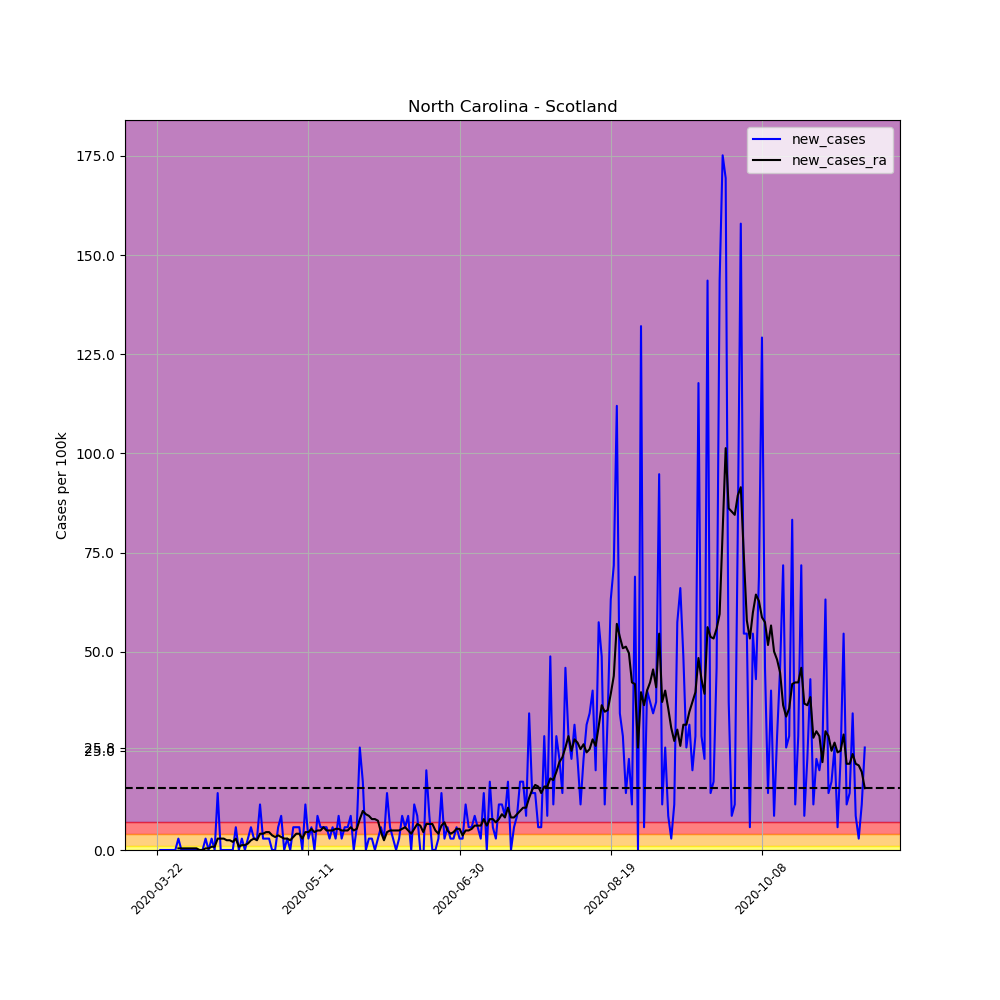

Source data for this figure (header and first rows):
, date, county, state, fips, cases, deaths, COUNTY, STNAME, CTYNAME, POPESTIMATE2019, per_100k, per_100k_ra, new_cases, new_cases_ra
261501, 2020-03-22, Scotland, North Carolina, 37165, 1, 0, 165, North Carolina, Scotland, 34823, 2.872, , , 
261502, 2020-03-23, Scotland, North Carolina, 37165, 1, 0, 165, North Carolina, Scotland, 34823, 2.872, , 0.0, 
261503, 2020-03-24, Scotland, North Carolina, 37165, 1, 0, 165, North Carolina, Scotland, 34823, 2.872, , 0.0, 
261504, 2020-03-25, Scotland, North Carolina, 37165, 1, 0, 165, North Carolina, Scotland, 34823, 2.872, , 0.0, 
261505, 2020-03-26, Scotland, North Carolina, 37165, 1, 0, 165, North Carolina, Scotland, 34823, 2.872, , 0.0, 
261506, 2020-03-27, Scotland, North Carolina, 37165, 1, 0, 165, North Carolina, Scotland, 34823, 2.872, , 0.0, 
261507, 2020-03-28, Scotland, North Carolina, 37165, 1, 0, 165, North Carolina, Scotland, 34823, 2.872, 2.872, 0.0, 
261508, 2020-03-29, Scotland, North Carolina, 37165, 2, 0, 165, North Carolina, Scotland, 34823, 5.743, 3.282, 2.872, 0.4102
261509, 2020-03-30, Scotland, North Carolina, 37165, 2, 0, 165, North Carolina, Scotland, 34823, 5.743, 3.692, 0.0, 0.4102
261510, 2020-03-31, Scotland, North Carolina, 37165, 2, 0, 165, North Carolina, Scotland, 34823, 5.743, 4.102, 0.0, 0.4102
261511, 2020-04-01, Scotland, North Carolina, 37165, 2, 0, 165, North Carolina, Scotland, 34823, 5.743, 4.513, 0.0, 0.4102
261512, 2020-04-02, Scotland, North Carolina, 37165, 2, 0, 165, North Carolina, Scotland, 34823, 5.743, 4.923, 0.0, 0.4102
261513, 2020-04-03, Scotland, North Carolina, 37165, 2, 0, 165, North Carolina, Scotland, 34823, 5.743, 5.333, 0.0, 0.4102
261514, 2020-04-04, Scotland, North Carolina, 37165, 2, 0, 165, North Carolina, Scotland, 34823, 5.743, 5.743, 0.0, 0.4102
261515, 2020-04-05, Scotland, North Carolina, 37165, 2, 0, 165, North Carolina, Scotland, 34823, 5.743, 5.743, 0.0, 0.0
261516, 2020-04-06, Scotland, North Carolina, 37165, 2, 0, 165, North Carolina, Scotland, 34823, 5.743, 5.743, 0.0, 0.0
261517, 2020-04-07, Scotland, North Carolina, 37165, 3, 0, 165, North Carolina, Scotland, 34823, 8.615, 6.154, 2.872, 0.4102
261518, 2020-04-08, Scotland, North Carolina, 37165, 3, 0, 165, North Carolina, Scotland, 34823, 8.615, 6.564, 0.0, 0.4102
261519, 2020-04-09, Scotland, North Carolina, 37165, 4, 0, 165, North Carolina, Scotland, 34823, 11.49, 7.384, 2.872, 0.8205
261520, 2020-04-10, Scotland, North Carolina, 37165, 4, 0, 165, North Carolina, Scotland, 34823, 11.49, 8.205, 0.0, 0.8205
261521, 2020-04-11, Scotland, North Carolina, 37165, 9, 0, 165, North Carolina, Scotland, 34823, 25.84, 11.08, 14.36, 2.872
261522, 2020-04-12, Scotland, North Carolina, 37165, 9, 0, 165, North Carolina, Scotland, 34823, 25.84, 13.95, 0.0, 2.872
261523, 2020-04-13, Scotland, North Carolina, 37165, 9, 0, 165, North Carolina, Scotland, 34823, 25.84, 16.82, 0.0, 2.872
261524, 2020-04-14, Scotland, North Carolina, 37165, 9, 0, 165, North Carolina, Scotland, 34823, 25.84, 19.28, 0.0, 2.461
261525, 2020-04-15, Scotland, North Carolina, 37165, 9, 0, 165, North Carolina, Scotland, 34823, 25.84, 21.74, 0.0, 2.461
261526, 2020-04-16, Scotland, North Carolina, 37165, 9, 0, 165, North Carolina, Scotland, 34823, 25.84, 23.79, 0.0, 2.051
261527, 2020-04-17, Scotland, North Carolina, 37165, 11, 0, 165, North Carolina, Scotland, 34823, 31.59, 26.67, 5.743, 2.872
261528, 2020-04-18, Scotland, North Carolina, 37165, 11, 0, 165, North Carolina, Scotland, 34823, 31.59, 27.49, 0.0, 0.8205
261529, 2020-04-19, Scotland, North Carolina, 37165, 12, 0, 165, North Carolina, Scotland, 34823, 34.46, 28.72, 2.872, 1.231
261530, 2020-04-20, Scotland, North Carolina, 37165, 12, 0, 165, North Carolina, Scotland, 34823, 34.46, 29.95, 0.0, 1.231
261531, 2020-04-21, Scotland, North Carolina, 37165, 13, 0, 165, North Carolina, Scotland, 34823, 37.33, 31.59, 2.872, 1.641
261532, 2020-04-22, Scotland, North Carolina, 37165, 15, 0, 165, North Carolina, Scotland, 34823, 43.07, 34.05, 5.743, 2.461
261533, 2020-04-23, Scotland, North Carolina, 37165, 16, 0, 165, North Carolina, Scotland, 34823, 45.95, 36.92, 2.872, 2.872
261534, 2020-04-24, Scotland, North Carolina, 37165, 17, 0, 165, North Carolina, Scotland, 34823, 48.82, 39.38, 2.872, 2.461
261535, 2020-04-25, Scotland, North Carolina, 37165, 21, 0, 165, North Carolina, Scotland, 34823, 60.3, 43.49, 11.49, 4.102
261536, 2020-04-26, Scotland, North Carolina, 37165, 22, 0, 165, North Carolina, Scotland, 34823, 63.18, 47.59, 2.872, 4.102
261537, 2020-04-27, Scotland, North Carolina, 37165, 23, 0, 165, North Carolina, Scotland, 34823, 66.05, 52.1, 2.872, 4.513
261538, 2020-04-28, Scotland, North Carolina, 37165, 24, 0, 165, North Carolina, Scotland, 34823, 68.92, 56.61, 2.872, 4.513
261539, 2020-04-29, Scotland, North Carolina, 37165, 24, 0, 165, North Carolina, Scotland, 34823, 68.92, 60.3, 0.0, 3.692
261540, 2020-04-30, Scotland, North Carolina, 37165, 24, 0, 165, North Carolina, Scotland, 34823, 68.92, 63.59, 0.0, 3.282
261541, 2020-05-01, Scotland, North Carolina, 37165, 26, 0, 165, North Carolina, Scotland, 34823, 74.66, 67.28, 5.743, 3.692
261542, 2020-05-02, Scotland, North Carolina, 37165, 29, 0, 165, North Carolina, Scotland, 34823, 83.28, 70.56, 8.615, 3.282
261543, 2020-05-03, Scotland, North Carolina, 37165, 29, 0, 165, North Carolina, Scotland, 34823, 83.28, 73.43, 0.0, 2.872
261544, 2020-05-04, Scotland, North Carolina, 37165, 30, 0, 165, North Carolina, Scotland, 34823, 86.15, 76.3, 2.872, 2.872
261545, 2020-05-05, Scotland, North Carolina, 37165, 30, 0, 165, North Carolina, Scotland, 34823, 86.15, 78.77, 0.0, 2.461
261546, 2020-05-06, Scotland, North Carolina, 37165, 32, 0, 165, North Carolina, Scotland, 34823, 91.89, 82.05, 5.743, 3.282
261547, 2020-05-07, Scotland, North Carolina, 37165, 34, 0, 165, North Carolina, Scotland, 34823, 97.64, 86.15, 5.743, 4.102
261548, 2020-05-08, Scotland, North Carolina, 37165, 36, 0, 165, North Carolina, Scotland, 34823, 103.4, 90.25, 5.743, 4.102
261549, 2020-05-09, Scotland, North Carolina, 37165, 36, 0, 165, North Carolina, Scotland, 34823, 103.4, 93.12, 0.0, 2.872
261550, 2020-05-10, Scotland, North Carolina, 37165, 40, 0, 165, North Carolina, Scotland, 34823, 114.9, 97.64, 11.49, 4.513
261551, 2020-05-11, Scotland, North Carolina, 37165, 41, 0, 165, North Carolina, Scotland, 34823, 117.7, 102.1, 2.872, 4.513
261552, 2020-05-12, Scotland, North Carolina, 37165, 43, 0, 165, North Carolina, Scotland, 34823, 123.5, 107.5, 5.743, 5.333
261553, 2020-05-13, Scotland, North Carolina, 37165, 43, 0, 165, North Carolina, Scotland, 34823, 123.5, 112, 0.0, 4.513
261554, 2020-05-14, Scotland, North Carolina, 37165, 46, 0, 165, North Carolina, Scotland, 34823, 132.1, 116.9, 8.615, 4.923
261555, 2020-05-15, Scotland, North Carolina, 37165, 48, 0, 165, North Carolina, Scotland, 34823, 137.8, 121.8, 5.743, 4.923
261556, 2020-05-16, Scotland, North Carolina, 37165, 50, 0, 165, North Carolina, Scotland, 34823, 143.6, 127.6, 5.743, 5.743
261557, 2020-05-17, Scotland, North Carolina, 37165, 52, 0, 165, North Carolina, Scotland, 34823, 149.3, 132.5, 5.743, 4.923
261558, 2020-05-18, Scotland, North Carolina, 37165, 53, 0, 165, North Carolina, Scotland, 34823, 152.2, 137.4, 2.872, 4.923
261559, 2020-05-19, Scotland, North Carolina, 37165, 55, 0, 165, North Carolina, Scotland, 34823, 157.9, 142.4, 5.743, 4.923
261560, 2020-05-20, Scotland, North Carolina, 37165, 56, 0, 165, North Carolina, Scotland, 34823, 160.8, 147.7, 2.872, 5.333
... 175 more rows
